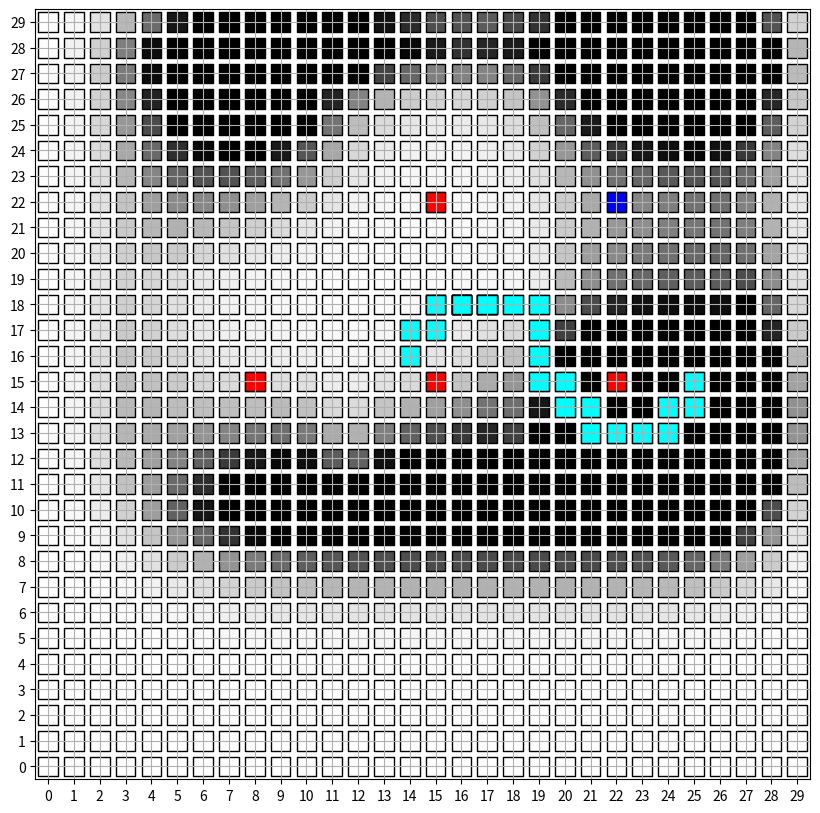

This chart was generated by the following Python code: (Note: this script raises an exception after producing the figure.)
from itertools import repeat
import random
import matplotlib.pyplot as plt
import matplotlib.animation as animation
import matplotlib.colors as colors
import numpy as np
import matplotlib.markers as markers

T=30

# initializing the probability matrix for bayes filter P[i,j,k]
# i:time j:x-axis location k:y-axis location
P = np.zeros((T+1,30,30))
P_fwd = np.zeros((T+1,30,30))
for i in range(30):
    for j in range(30):
        P_fwd[0,i,j] = 1/900


def chebyshev(a, b):
    return max(abs(a[0] - b[0]),abs(a[1] - b[1]))

def all_measure(all_sensors, robot_bf):
    for sensor in all_sensors:
        sensor.measure(robot_bf)


class Robot:
    def __init__(self, x, y):
        self.x = x
        self.y = y
        self.movement_history = [(x, y)]
    def next_state(self, action):
        if action == 'up':
            self.y += 1
        elif action == 'down':
            self.y -= 1
        elif action == 'left':
            self.x -= 1
        elif action == 'right':
            self.x += 1
        self.movement_history.append((self.x, self.y))

class Sensor:
    def __init__(self, x, y):
        self.x = x
        self.y = y
        self.measurements = []
    def measure(self, robot_bf):
        prob_detection = max(0.4, 0.9 - chebyshev((robot_bf.x, robot_bf.y), (self.x, self.y))/10)
        # making sure probability remains zero outside the distribution
        if prob_detection == 0.4:
            prob_detection = 0
        measurement = np.random.choice([True, False], 1, p=[prob_detection, 1-prob_detection])[0]
        self.measurements.append(measurement)

# This function returns the next stochastic action.
def transition_model(robot_bf, motion_model):
    choices = ['up', 'down', 'left', 'right']
    edge_corner = False
    if robot_bf.x == 0:
        choices.remove('left')
        edge_corner = True
    if robot_bf.x == 29:
        choices.remove('right')
        edge_corner = True
    if robot_bf.y == 0:
        choices.remove('down')
        edge_corner = True
    if robot_bf.y == 29:
        choices.remove('up')
        edge_corner = True
    action_weights = None
    if not edge_corner:
        action_weights = [motion_model[motion] for motion in choices]
    else:
        action_weights = [1 for motion in choices]
    movement_direction = random.choices(choices, action_weights, k=1)[0]
    return movement_direction

# Robot motion model initialisation.
motion_model = { 'up': 0.4, 'down': 0.1, 'left': 0.2, 'right': 0.3 }
x, y = random.randrange(30), random.randrange(30)
x, y = 15, 15
robot_bf = Robot(x, y)

# Sensor initialisation.
sensor_1, sensor_2, sensor_3, sensor_4 = Sensor(8, 15), Sensor(15, 15), Sensor(22, 15), Sensor(15, 22)
all_sensors = [sensor_1, sensor_2, sensor_3, sensor_4]
all_measure(all_sensors, robot_bf)

# Running the simulation.
for i in range(T):
    robot_bf.next_state(transition_model(robot_bf, motion_model))
    all_measure(all_sensors, robot_bf)
    # calculating probability of a state using baye's filter
    P_dash = np.zeros((30,30))
    for a in range(30):
        for b in range(30):
            for action in motion_model:
                if action == 'up' and b>0:
                    P_dash[a,b] += motion_model[action] * P_fwd[i,a,b-1]
                if action == 'down' and b<29:
                    P_dash[a,b] += motion_model[action] * P_fwd[i,a,b+1]
                if action == 'left' and a<29:
                    P_dash[a,b] += motion_model[action] * P_fwd[i,a+1,b]
                if action == 'right' and a>0:
                    P_dash[a,b] += motion_model[action] * P_fwd[i,a-1,b]
    eta=0
    for a in range(30):
        for b in range(30):
            for sensor in all_sensors:
                prob_detection = max(0.4, 0.9 - chebyshev((a, b), (sensor.x, sensor.y))/10)
                # making sure probability remains zero outside the distribution
                if prob_detection == 0.4:
                    prob_detection = 0
                if sensor.measurements[i]:
                    P_fwd[i+1,a,b] += prob_detection * P_dash[a,b]
                else:
                    P_fwd[i+1,a,b] += (1-prob_detection) * P_dash[a,b]
            eta += P_fwd[i+1,a,b]

    for a in range(30):
        for b in range(30):
            P_fwd[i+1,a,b] = P_fwd[i+1,a,b]/eta
    
# backward algorithm

# initializinf P_bwd same ad P_fwd for backward pass
P_bwd = np.zeros((T+1,30,30))
for i in range(30):
    for j in range(30):
        P_bwd[0,i,j] = 1/900

# setting up initial bias for end states
for i in range(T):
    eta = 0
    for a in range(30):
        for b in range(30):
            for action in motion_model:
                if action == 'up' and b>0:
                    P_bwd[i+1,a,b] += motion_model[action] * P_bwd[i,a,b-1]
                if action == 'down' and b<29:
                    P_bwd[i+1,a,b] += motion_model[action] * P_bwd[i,a,b+1]
                if action == 'left' and a<29:
                    P_bwd[i+1,a,b] += motion_model[action] * P_bwd[i,a+1,b]
                if action == 'right' and a>0:
                    P_bwd[i+1,a,b] += motion_model[action] * P_bwd[i,a-1,b]
            eta += P_bwd[i+1,a,b]
    

for i in range(min(30,T)):    
    for a in range(30):
        for b in range(30):
            P_bwd[i+1,a,b] = P_bwd[i+1,a,b]/eta
            # unsetting bias for all states excluding end ones
            P_bwd[i,a,b] = 0

if T>30:
    for a in range(30):
        for b in range(30):
            P_bwd[T,a,b] = P_bwd[30,a,b]/eta
            # unsetting bias for all states excluding end ones
            P_bwd[15,a,b] = 0



# starting backpropagation algorithm
for i in range(T-1, -1, -1):
    eta=0
    for a in range(30):
        for b in range(30):
            for action in motion_model:
                if action == 'up' and b<29:
                    for sensor in all_sensors:
                        prob_detection = max(0.4, 0.9 - chebyshev((a, b), (sensor.x, sensor.y))/10)
                        if prob_detection == 0.4:
                            prob_detection = 0.0
                        if sensor.measurements[i]:
                            P_bwd[i,a,b] += prob_detection * P_bwd[i+1,a,b+1] * motion_model[action]
                        else:
                            P_bwd[i,a,b] += 1/900 * P_bwd[i+1,a,b+1] * motion_model[action]
                if action == 'down' and b>0:
                    for sensor in all_sensors:
                        prob_detection = max(0.4, 0.9 - chebyshev((a, b), (sensor.x, sensor.y))/10)
                        if prob_detection == 0.4:
                            prob_detection = 0.0
                        if sensor.measurements[i]:
                            P_bwd[i,a,b] += prob_detection * P_bwd[i+1,a,b-1] * motion_model[action]
                        else:
                            P_bwd[i,a,b] += 1/900 * P_bwd[i+1,a,b-1] * motion_model[action]
                if action == 'left' and a>0:
                    for sensor in all_sensors:
                        prob_detection = max(0.4, 0.9 - chebyshev((a, b), (sensor.x, sensor.y))/10)
                        if prob_detection == 0.4:
                            prob_detection = 0.0
                        if sensor.measurements[i]:
                            P_bwd[i,a,b] += prob_detection * P_bwd[i+1,a-1,b] * motion_model[action]
                        else:
                            P_bwd[i,a,b] += 1/900 * P_bwd[i+1,a-1,b] * motion_model[action]
                if action == 'right' and a<29:
                    for sensor in all_sensors:
                        prob_detection = max(0.4, 0.9 - chebyshev((a, b), (sensor.x, sensor.y))/10)
                        if prob_detection == 0.4:
                            prob_detection = 0.0
                        if sensor.measurements[i]:
                            P_bwd[i,a,b] += prob_detection * P_bwd[i+1,a+1,b] * motion_model[action]
                        else:
                            P_bwd[i,a,b] += 1/900 * P_bwd[i+1,a+1,b] * motion_model[action]
            eta += P_bwd[i,a,b]
    
    for a in range(30):
        for b in range(30):
            P_bwd[i,a,b] = P_bwd[i,a,b]/eta
            # P_bwd[i,a,b] = 10*P_bwd[i,a,b]

for i in range(T+1):
    eta=0
    # print(P_fwd[i,:,:])
    # print(P_bwd[i,:,:])
    for a in range(30):
        for b in range(30):
            P[i,a,b] = P_fwd[i,a,b] * P_bwd[i,a,b]
            eta += P[i,a,b]

    for a in range(30):
        for b in range(30):
            P[i,a,b] = P[i,a,b]/eta


# viterbi algorithm

viterbi = np.zeros((T+1,30,30))
backpointer = np.zeros((T+1,30,30))

# initialization
for a in range(30):
    for b in range(30):
        viterbi[0,a,b] = P[0,a,b]
        backpointer[0,a,b] = -1
 
# dynamic programming
for i in range(T):
    eta=0
    for a in range(30):
        for b in range(30):
            maxdir = 0.0
            dir = -1
            for action in motion_model:
                if action == 'up' and b>0:
                    if maxdir < viterbi[i,a,b-1] * motion_model[action] * P[i+1,a,b]:
                        maxdir = viterbi[i,a,b-1] * motion_model[action] * P[i+1,a,b]
                        dir = 1
                if action == 'down' and b<29:
                    if maxdir < viterbi[i,a,b+1] * motion_model[action] * P[i+1,a,b]:
                        maxdir = viterbi[i,a,b+1] * motion_model[action] * P[i+1,a,b]
                        dir = 2
                if action == 'left' and a<29:
                    if maxdir < viterbi[i,a+1,b] * motion_model[action] * P[i+1,a,b]:
                        maxdir = viterbi[i,a+1,b] * motion_model[action] * P[i+1,a,b]
                        dir = 3
                if action == 'right' and a>0:
                    if maxdir < viterbi[i,a-1,b] * motion_model[action] * P[i+1,a,b]:
                        maxdir = viterbi[i,a-1,b] * motion_model[action] * P[i+1,a,b]
                        dir = 4
            viterbi[i+1,a,b] = maxdir
            backpointer[i+1,a,b] = dir
            eta+=viterbi[i+1,a,b]
    
    for a in range(30):
        for b in range(30):
            viterbi[i+1,a,b] = viterbi[i+1,a,b]/eta
    
bestpathpointer = (-1,-1)
bestpathvalue = 0

# termination step
for a in range(30):
    for b in range(30):
        if viterbi[T,a,b] > bestpathvalue:
            bestpathvalue = viterbi[T,a,b]
            bestpathpointer = (a,b)

# calculating path
bestpath_x = []
bestpath_y = []
colmap2 = []
(initsta,initstb) = bestpathpointer
for i in range(T,-1,-1):
    bestpath_x.append(initsta)
    bestpath_y.append(initstb)
    colmap2.append(0)
    if backpointer[i,initsta,initstb] == 1:
        initstb = initstb - 1
    elif backpointer[i,initsta,initstb] == 2:
        initstb = initstb + 1
    elif backpointer[i,initsta,initstb] == 3:
        initsta = initsta + 1
    elif backpointer[i,initsta,initstb] == 4:
        initsta = initsta - 1







# Simulating the robot motion through grid motion.
fig = plt.figure(figsize=(10, 10))
ax = fig.gca()
ax.set_xticks(np.arange(0, 31, 1))
ax.set_yticks(np.arange(0, 31, 1))
# made sure the points lie inside coordinate axes rather than on coordinate axes
ax.set_xlim([-0.5, 29.5])
ax.set_ylim([-0.5, 29.5])
cmap = colors.ListedColormap(['b', 'g', 'r'])
cmap2 = colors.ListedColormap(['cyan','g','r'])
scatter_color = [1 if s.measurements[0] else 2 for s in all_sensors]
scatter_color.append(0)
marker = markers.MarkerStyle(marker='s')
scat = plt.scatter([x, sensor_1.x, sensor_2.x, sensor_3.x, sensor_4.x], [y, sensor_1.y, sensor_2.y, sensor_3.y, sensor_4.y], c=scatter_color, s=200, cmap='Greys', edgecolors='k', marker=marker)
scat2 = plt.scatter([sensor_1.x, sensor_2.x, sensor_3.x, sensor_4.x, x], [sensor_1.y, sensor_2.y, sensor_3.y, sensor_4.y, y], c=scatter_color,cmap=cmap, s=200, edgecolors='k', marker=marker)
scat3 = plt.scatter([], [], c=[],cmap=cmap2, s=200, edgecolors='k', marker=marker)


# Handling how frames are updated in animation.
def update_plot(i):
    arr = []
    brr = []
    colmap = []
    for a in range(30):
        for b in range(30):
            arr.append(a)
            brr.append(b)
            colmap.append(P[i,a,b]*1000)
    
    sensor_pos_x, sensor_pos_y = [], []
    sensor_cmap = []
    for s in all_sensors:
        sensor_pos_x.append(s.x)
        sensor_pos_y.append(s.y)
        if s.measurements[i]:
            sensor_cmap.append(1)
        else:
            sensor_cmap.append(2)
    
    sensor_pos_x.append(robot_bf.movement_history[i][0])
    sensor_pos_y.append(robot_bf.movement_history[i][1])
    sensor_cmap.append(0)

    bestout_x=[]
    bestout_y=[]
    it=0
    for j in range(len(bestpath_x)):
        if it<=i:
            it+=1    
            x=bestpath_x[T-j]
            y=bestpath_y[T-j]
            bestout_x.append(x)
            bestout_y.append(y)
            if it<i:
                colmap2.append(0)
            else:
                colmap2.append(1)

    scat.set_offsets(np.c_[arr, brr])
    scat.set_array(np.array(colmap))
    scat2.set_offsets(np.c_[sensor_pos_x, sensor_pos_y])
    scat2.set_array(np.array(sensor_cmap))
    scat3.set_offsets(np.c_[bestout_x, bestout_y])
    scat3.set_array(np.array(colmap2))
    return scat, scat3, scat2, 

plt.grid()
ani = animation.FuncAnimation(fig, update_plot, frames=range(len(robot_bf.movement_history)), interval=500, repeat=False, blit=True)
ani.save('f.mp4')
plt.show()
